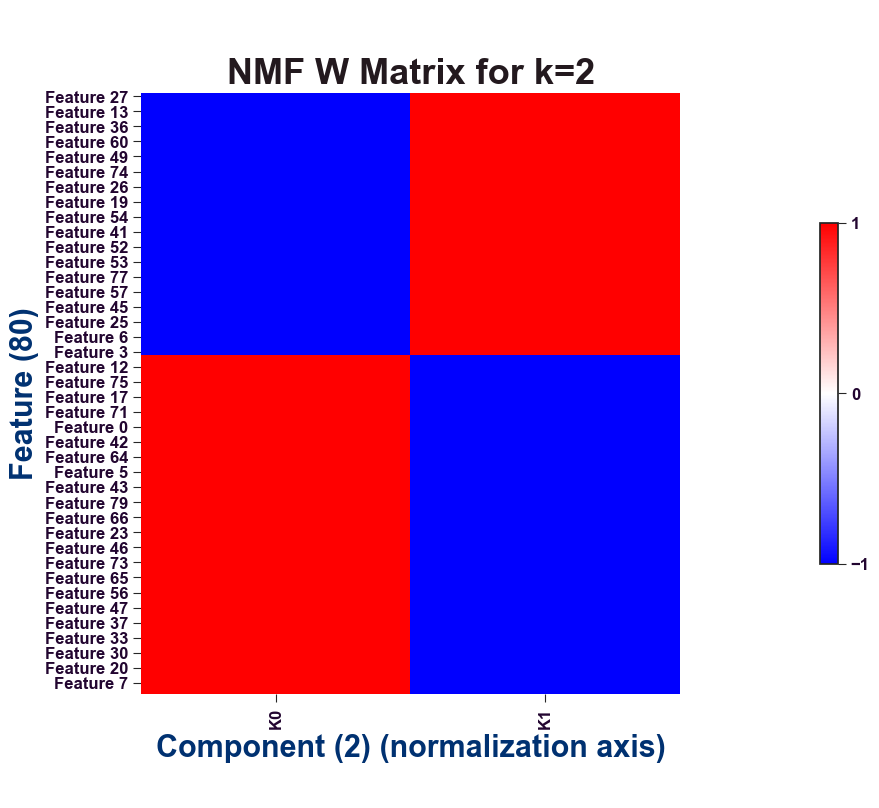

The data file committed next to this chart (first rows):
	K0	K1
Feature 0	0.6239	0.4736
Feature 1	0.3585	0.6468
Feature 2	0.4233	0.6778
Feature 3	0.5062	0.5673
Feature 4	0.5321	0.4387
Feature 5	0.6323	0.4125
Feature 6	0.5605	0.5947
Feature 7	0.765	0.317
Feature 8	0.4355	0.4908
Feature 9	0.5182	0.5069
Feature 10	0.5998	0.457
Feature 11	0.394	0.785
Feature 12	0.6114	0.5616
Feature 13	0.4993	0.5563
Feature 14	0.7366	0.2156
Feature 15	0.3739	0.6685
Feature 16	0.5757	0.3768
Feature 17	0.6524	0.4708
Feature 18	0.364	0.6503
Feature 19	0.3236	0.6047
Feature 20	0.6063	0.5585
Feature 21	0.6721	0.2865
Feature 22	0.4499	0.4104
Feature 23	0.6985	0.2593
Feature 24	0.5745	0.3951
Feature 25	0.435	0.5865
Feature 26	0.188	0.8462
Feature 27	0.5083	0.5659
Feature 28	0.1636	0.9345
Feature 29	0.3344	0.7824
Feature 30	0.6068	0.364
Feature 31	0.6349	0.4272
Feature 32	0.5419	0.3628
Feature 33	0.6496	0.3592
Feature 34	0.4521	0.6815
Feature 35	0.6362	0.5052
Feature 36	0.4526	0.6009
Feature 37	0.6281	0.3044
Feature 38	0.4048	0.7117
Feature 39	0.3294	0.73
Feature 40	0.4483	0.5515
Feature 41	0.3023	0.7269
Feature 42	0.5522	0.4497
Feature 43	0.6862	0.3194
Feature 44	0.7046	0.1542
Feature 45	0.573	0.6315
Feature 46	0.6666	0.1712
Feature 47	0.8777	0.0
Feature 48	0.4615	0.5319
Feature 49	0.4644	0.6505
Feature 50	0.6023	0.4727
Feature 51	0.4786	0.3729
Feature 52	0.3461	0.7197
Feature 53	0.1005	0.9889
Feature 54	0.3789	0.7749
Feature 55	0.2947	0.8678
Feature 56	0.532	0.4647
Feature 57	0.5629	0.5726
Feature 58	0.729	0.1891
Feature 59	0.6198	0.3405
... 20 more rows
